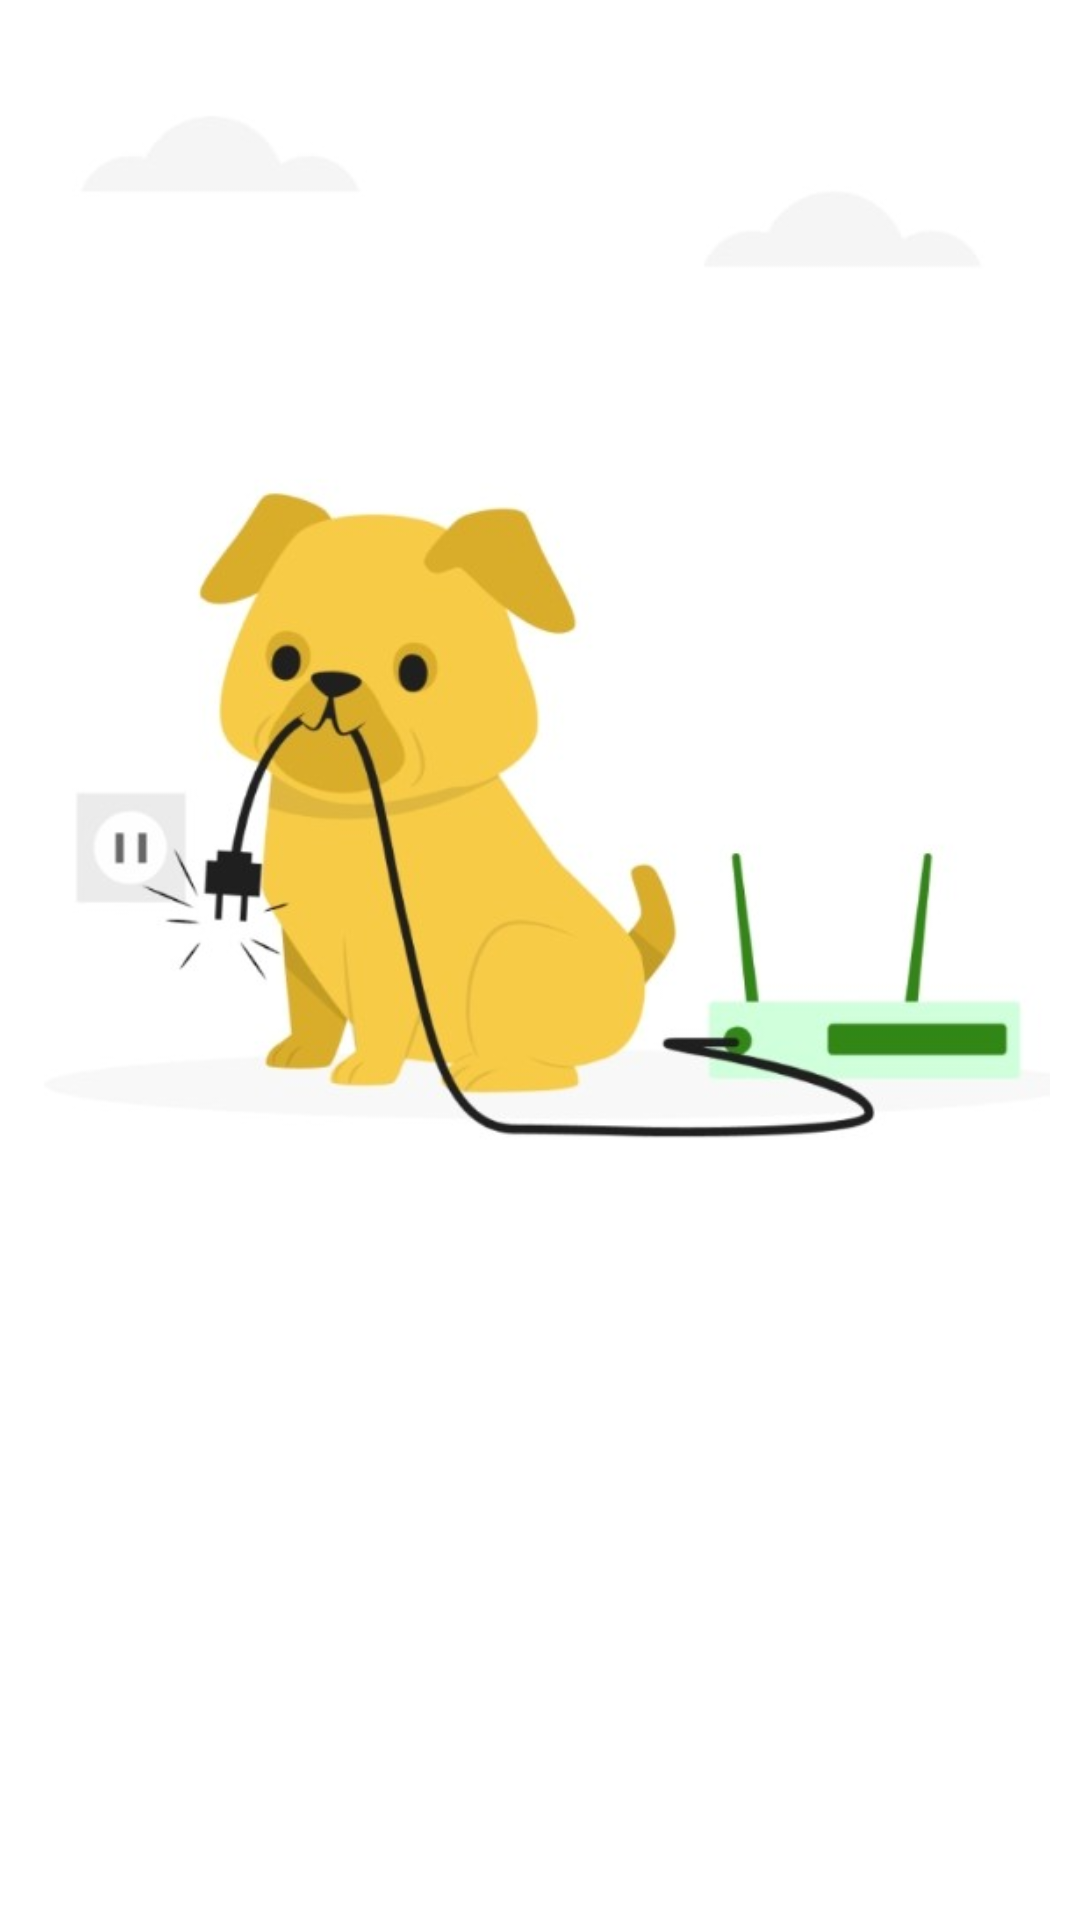

This screen was rendered from an Android layout file. Write that file and the resources it references.
<!-- AndroidManifest.xml: application theme Theme.Restaurant -->
<!-- res/layout/no_internet_layout.xml -->
<?xml version="1.0" encoding="utf-8"?>
<LinearLayout xmlns:android="http://schemas.android.com/apk/res/android"
    xmlns:app="http://schemas.android.com/apk/res-auto"
    android:layout_width="match_parent"
    android:layout_height="match_parent"
    android:background="@color/white"
    android:gravity="center"
    android:orientation="vertical"
    android:padding="@dimen/_10sdp">


    <com.google.android.material.imageview.ShapeableImageView
        android:layout_width="match_parent"
        android:layout_height="wrap_content"
        android:scaleType="fitStart"
        android:src="@drawable/no_internet" />

    <com.google.android.material.textview.MaterialTextView
        android:id="@+id/imgNoInternet"
        android:layout_width="match_parent"
        android:layout_height="wrap_content"
        android:src="@drawable/no_internet"
        android:textAlignment="center"
        android:text="@string/no_internet_connection"
        android:textSize="@dimen/_25sp"
        android:textStyle="bold" />

    <com.google.android.material.button.MaterialButton
        android:id="@+id/btnRetry"
        android:layout_width="match_parent"
        android:layout_height="wrap_content"
        android:text="@string/retry"
        android:textColor="@android:color/white"
        android:textSize="@dimen/_20sp"
        android:textStyle="bold"
        app:cornerRadius="@dimen/_10sdp" />


</LinearLayout>
<!-- resources referenced by this layout -->
<resources>
  <color name="white">#FFFFFFFF</color>
  <dimen name="_10sdp">10.00dp</dimen>
  <dimen name="_20sp">20.00sp</dimen>
  <dimen name="_25sp">25.00sp</dimen>
  <!-- drawable no_internet: jpg bitmap (drawable, 26018 bytes) -->
  <string name="no_internet_connection">No Internet Connection</string>
  <string name="retry">Retry</string>
  <style name="Theme.Restaurant" parent="Base.Theme.Restaurant" />
  <style name="Base.Theme.Restaurant" parent="Theme.Material3.DayNight.NoActionBar">
          
           <item name="colorPrimary">@color/orange</item>
          
          <item name="fontFamily">@font/font1</item>
          <item name="bottomNavigationStyle">@style/Widget.Material3.BottomNavigationView</item>
          <item name="android:statusBarColor">@color/orange</item>
      </style>
  <color name="orange">#D9510D</color>
</resources>
